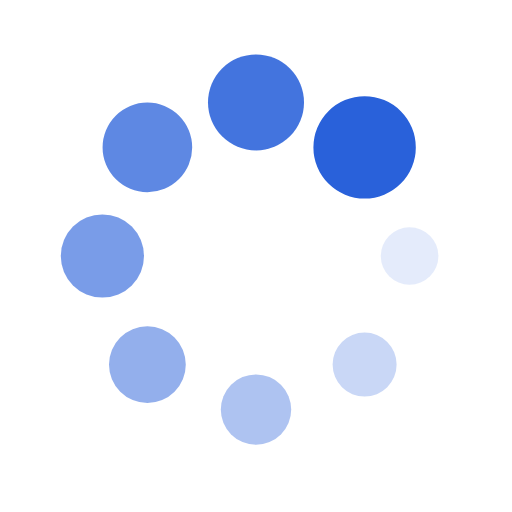
t = 0.00 s
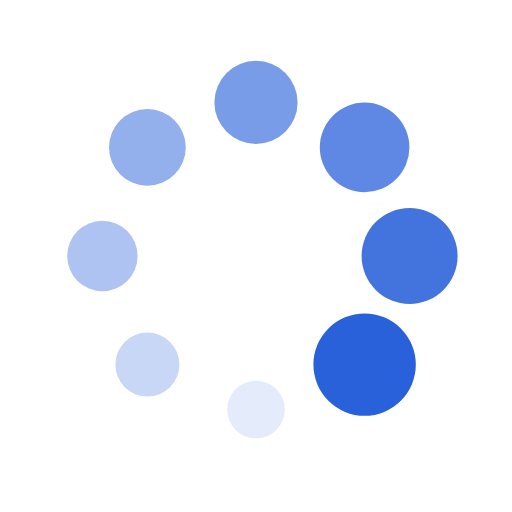
t = 0.25 s
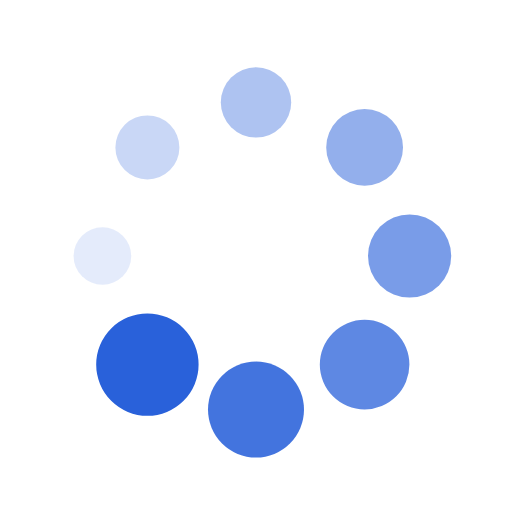
t = 0.50 s
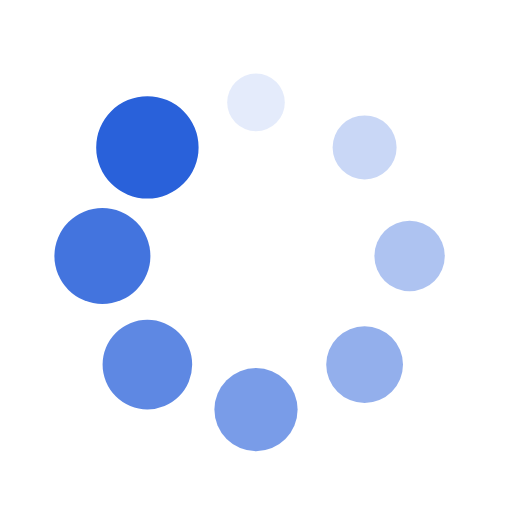
t = 0.75 s

The animated SVG that drew these frames (rendered in a browser with its animation timeline set to each time). Animation: 16 SMIL elements (animate=8,animateTransform=8); one cycle of 1.00 s, repeats indefinitely.

<svg xmlns="http://www.w3.org/2000/svg" viewBox="0 0 100 100" preserveAspectRatio="xMidYMid" width="100" height="100" style="shape-rendering: auto; display: block; background: transparent;" xmlns:xlink="http://www.w3.org/1999/xlink"><g><g transform="translate(80,50)">
<g transform="rotate(0)">
<circle fill-opacity="1" fill="#2961da" r="5" cy="0" cx="0">
  <animateTransform repeatCount="indefinite" dur="1s" keyTimes="0;1" values="2 2;1 1" begin="-0.875s" type="scale" attributeName="transform"></animateTransform>
  <animate begin="-0.875s" values="1;0" repeatCount="indefinite" dur="1s" keyTimes="0;1" attributeName="fill-opacity"></animate>
</circle>
</g>
</g><g transform="translate(71.21320343559643,71.21320343559643)">
<g transform="rotate(45)">
<circle fill-opacity="0.875" fill="#2961da" r="5" cy="0" cx="0">
  <animateTransform repeatCount="indefinite" dur="1s" keyTimes="0;1" values="2 2;1 1" begin="-0.75s" type="scale" attributeName="transform"></animateTransform>
  <animate begin="-0.75s" values="1;0" repeatCount="indefinite" dur="1s" keyTimes="0;1" attributeName="fill-opacity"></animate>
</circle>
</g>
</g><g transform="translate(50,80)">
<g transform="rotate(90)">
<circle fill-opacity="0.75" fill="#2961da" r="5" cy="0" cx="0">
  <animateTransform repeatCount="indefinite" dur="1s" keyTimes="0;1" values="2 2;1 1" begin="-0.625s" type="scale" attributeName="transform"></animateTransform>
  <animate begin="-0.625s" values="1;0" repeatCount="indefinite" dur="1s" keyTimes="0;1" attributeName="fill-opacity"></animate>
</circle>
</g>
</g><g transform="translate(28.786796564403577,71.21320343559643)">
<g transform="rotate(135)">
<circle fill-opacity="0.625" fill="#2961da" r="5" cy="0" cx="0">
  <animateTransform repeatCount="indefinite" dur="1s" keyTimes="0;1" values="2 2;1 1" begin="-0.5s" type="scale" attributeName="transform"></animateTransform>
  <animate begin="-0.5s" values="1;0" repeatCount="indefinite" dur="1s" keyTimes="0;1" attributeName="fill-opacity"></animate>
</circle>
</g>
</g><g transform="translate(20,50.00000000000001)">
<g transform="rotate(180)">
<circle fill-opacity="0.5" fill="#2961da" r="5" cy="0" cx="0">
  <animateTransform repeatCount="indefinite" dur="1s" keyTimes="0;1" values="2 2;1 1" begin="-0.375s" type="scale" attributeName="transform"></animateTransform>
  <animate begin="-0.375s" values="1;0" repeatCount="indefinite" dur="1s" keyTimes="0;1" attributeName="fill-opacity"></animate>
</circle>
</g>
</g><g transform="translate(28.78679656440357,28.786796564403577)">
<g transform="rotate(225)">
<circle fill-opacity="0.375" fill="#2961da" r="5" cy="0" cx="0">
  <animateTransform repeatCount="indefinite" dur="1s" keyTimes="0;1" values="2 2;1 1" begin="-0.25s" type="scale" attributeName="transform"></animateTransform>
  <animate begin="-0.25s" values="1;0" repeatCount="indefinite" dur="1s" keyTimes="0;1" attributeName="fill-opacity"></animate>
</circle>
</g>
</g><g transform="translate(49.99999999999999,20)">
<g transform="rotate(270)">
<circle fill-opacity="0.25" fill="#2961da" r="5" cy="0" cx="0">
  <animateTransform repeatCount="indefinite" dur="1s" keyTimes="0;1" values="2 2;1 1" begin="-0.125s" type="scale" attributeName="transform"></animateTransform>
  <animate begin="-0.125s" values="1;0" repeatCount="indefinite" dur="1s" keyTimes="0;1" attributeName="fill-opacity"></animate>
</circle>
</g>
</g><g transform="translate(71.21320343559643,28.78679656440357)">
<g transform="rotate(315)">
<circle fill-opacity="0.125" fill="#2961da" r="5" cy="0" cx="0">
  <animateTransform repeatCount="indefinite" dur="1s" keyTimes="0;1" values="2 2;1 1" begin="0s" type="scale" attributeName="transform"></animateTransform>
  <animate begin="0s" values="1;0" repeatCount="indefinite" dur="1s" keyTimes="0;1" attributeName="fill-opacity"></animate>
</circle>
</g>
</g><g></g></g><!-- [ldio] generated by https://loading.io --></svg>
